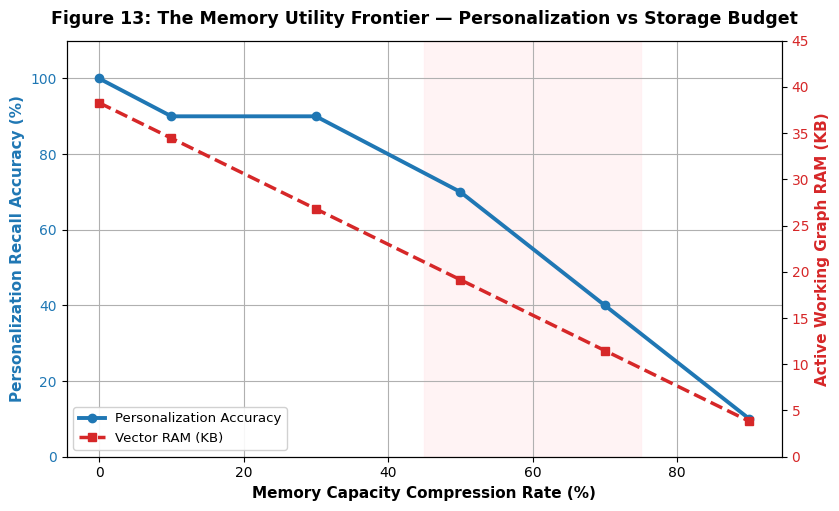
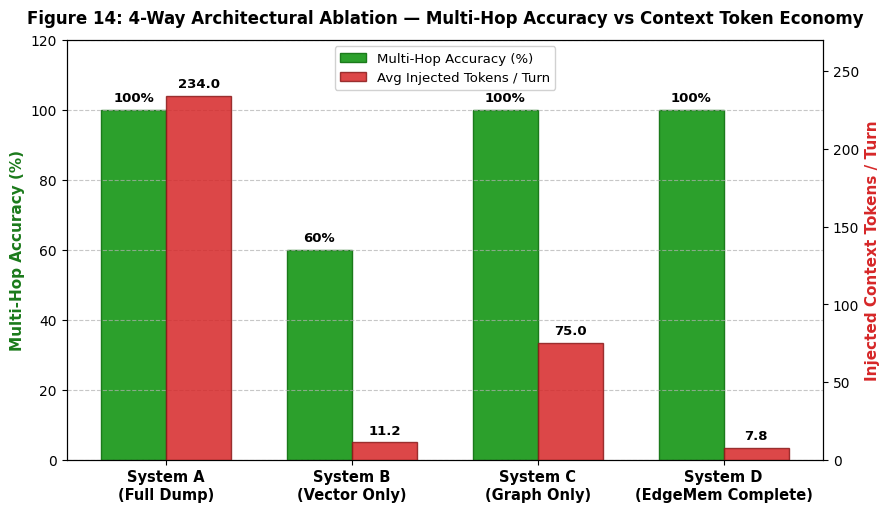

Generate these figures, in order, with matplotlib:
"""
Generates 14 publication-quality figures for the EdgeMem Research Paper.
All figures formatted at 300 DPI.
"""

import os
import matplotlib
matplotlib.use('Agg')
import matplotlib.pyplot as plt
import numpy as np

os.makedirs("figures", exist_ok=True)
plt.rcParams['font.sans-serif'] = 'DejaVu Sans'
plt.rcParams['font.family'] = 'sans-serif'

def plot_fig13_frontier():
    """Figure 13: Memory Utility vs Capacity & Context Budget Frontier."""
    compressions = [0.0, 10.0, 30.0, 50.0, 70.0, 90.0]
    accuracy = [100.0, 90.0, 90.0, 70.0, 40.0, 10.0]
    ram_kb = [38.28, 34.45, 26.80, 19.14, 11.48, 3.83]

    fig, ax1 = plt.subplots(figsize=(8.5, 5.2), dpi=300)
    color = '#1f77b4'
    ax1.set_xlabel('Memory Capacity Compression Rate (%)', fontsize=11, fontweight='bold')
    ax1.set_ylabel('Personalization Recall Accuracy (%)', color=color, fontsize=11, fontweight='bold')
    line1 = ax1.plot(compressions, accuracy, color=color, marker='o', linewidth=2.8, label='Personalization Accuracy')
    ax1.tick_params(axis='y', labelcolor=color)
    ax1.set_ylim(0, 110)
    ax1.grid(True)

    # Highlight inflection / collapse point (50% to 70%)
    ax1.axvspan(45, 75, color='#ffebee', alpha=0.6, label='Personalization Collapse Zone')

    ax2 = ax1.twinx()
    color = '#d62728'
    ax2.set_ylabel('Active Working Graph RAM (KB)', color=color, fontsize=11, fontweight='bold')
    line2 = ax2.plot(compressions, ram_kb, color=color, marker='s', linewidth=2.5, linestyle='--', label='Vector RAM (KB)')
    ax2.tick_params(axis='y', labelcolor=color)
    ax2.set_ylim(0, 45)

    lines = line1 + [line2[0]]
    labels = [l.get_label() for l in lines]
    ax1.legend(lines, labels, loc='lower left', fontsize=9.5, framealpha=0.9)

    plt.title('Figure 13: The Memory Utility Frontier — Personalization vs Storage Budget', fontsize=12.5, fontweight='bold', pad=12)
    plt.tight_layout()
    out_path = "figures/fig13_memory_utility_frontier.png"
    plt.savefig(out_path)
    plt.close()
    print(f"[SAVED] {out_path}")

def plot_fig14_ablation():
    """Figure 14: 4-Way Graph Necessity Ablation."""
    systems = ['System A\n(Full Dump)', 'System B\n(Vector Only)', 'System C\n(Graph Only)', 'System D\n(EdgeMem Complete)']
    multihop_acc = [100.0, 60.0, 100.0, 100.0]
    tokens = [234.0, 11.2, 75.0, 7.8]

    x = np.arange(len(systems))
    width = 0.35

    fig, ax1 = plt.subplots(figsize=(9.0, 5.2), dpi=300)

    rects1 = ax1.bar(x - width/2, multihop_acc, width, label='Multi-Hop Accuracy (%)', color='#2ca02c', edgecolor='#1b7a1b')
    ax1.set_ylabel('Multi-Hop Accuracy (%)', fontsize=11, fontweight='bold', color='#1b7a1b')
    ax1.set_ylim(0, 120)
    ax1.set_xticks(x)
    ax1.set_xticklabels(systems, fontsize=10.5, fontweight='bold')
    ax1.grid(axis='y', linestyle='--', alpha=0.7)

    for rect in rects1:
        h = rect.get_height()
        ax1.annotate(f'{h:.0f}%', xy=(rect.get_x() + rect.get_width() / 2, h),
                     xytext=(0, 4), textcoords="offset points", ha='center', va='bottom', fontsize=9.5, fontweight='bold')

    ax2 = ax1.twinx()
    rects2 = ax2.bar(x + width/2, tokens, width, label='Avg Injected Tokens / Turn', color='#d62728', edgecolor='#8c1b1b', alpha=0.85)
    ax2.set_ylabel('Injected Context Tokens / Turn', color='#d62728', fontsize=11, fontweight='bold')
    ax2.set_ylim(0, 270)

    for rect in rects2:
        h = rect.get_height()
        ax2.annotate(f'{h:.1f}', xy=(rect.get_x() + rect.get_width() / 2, h),
                     xytext=(0, 4), textcoords="offset points", ha='center', va='bottom', fontsize=9.5, fontweight='bold')

    lines1, labels1 = ax1.get_legend_handles_labels()
    lines2, labels2 = ax2.get_legend_handles_labels()
    ax1.legend(lines1 + lines2, labels1 + labels2, loc='upper center', fontsize=9.5, framealpha=0.9)

    plt.title('Figure 14: 4-Way Architectural Ablation — Multi-Hop Accuracy vs Context Token Economy', fontsize=12.0, fontweight='bold', pad=12)
    plt.tight_layout()
    out_path = "figures/fig14_graph_necessity_ablation.png"
    plt.savefig(out_path)
    plt.close()
    print(f"[SAVED] {out_path}")

def main():
    print("Generating complete publication-quality figures for research paper...")
    plot_fig13_frontier()
    plot_fig14_ablation()
    print("All publication figures successfully generated in figures/")

if __name__ == "__main__":
    main()
